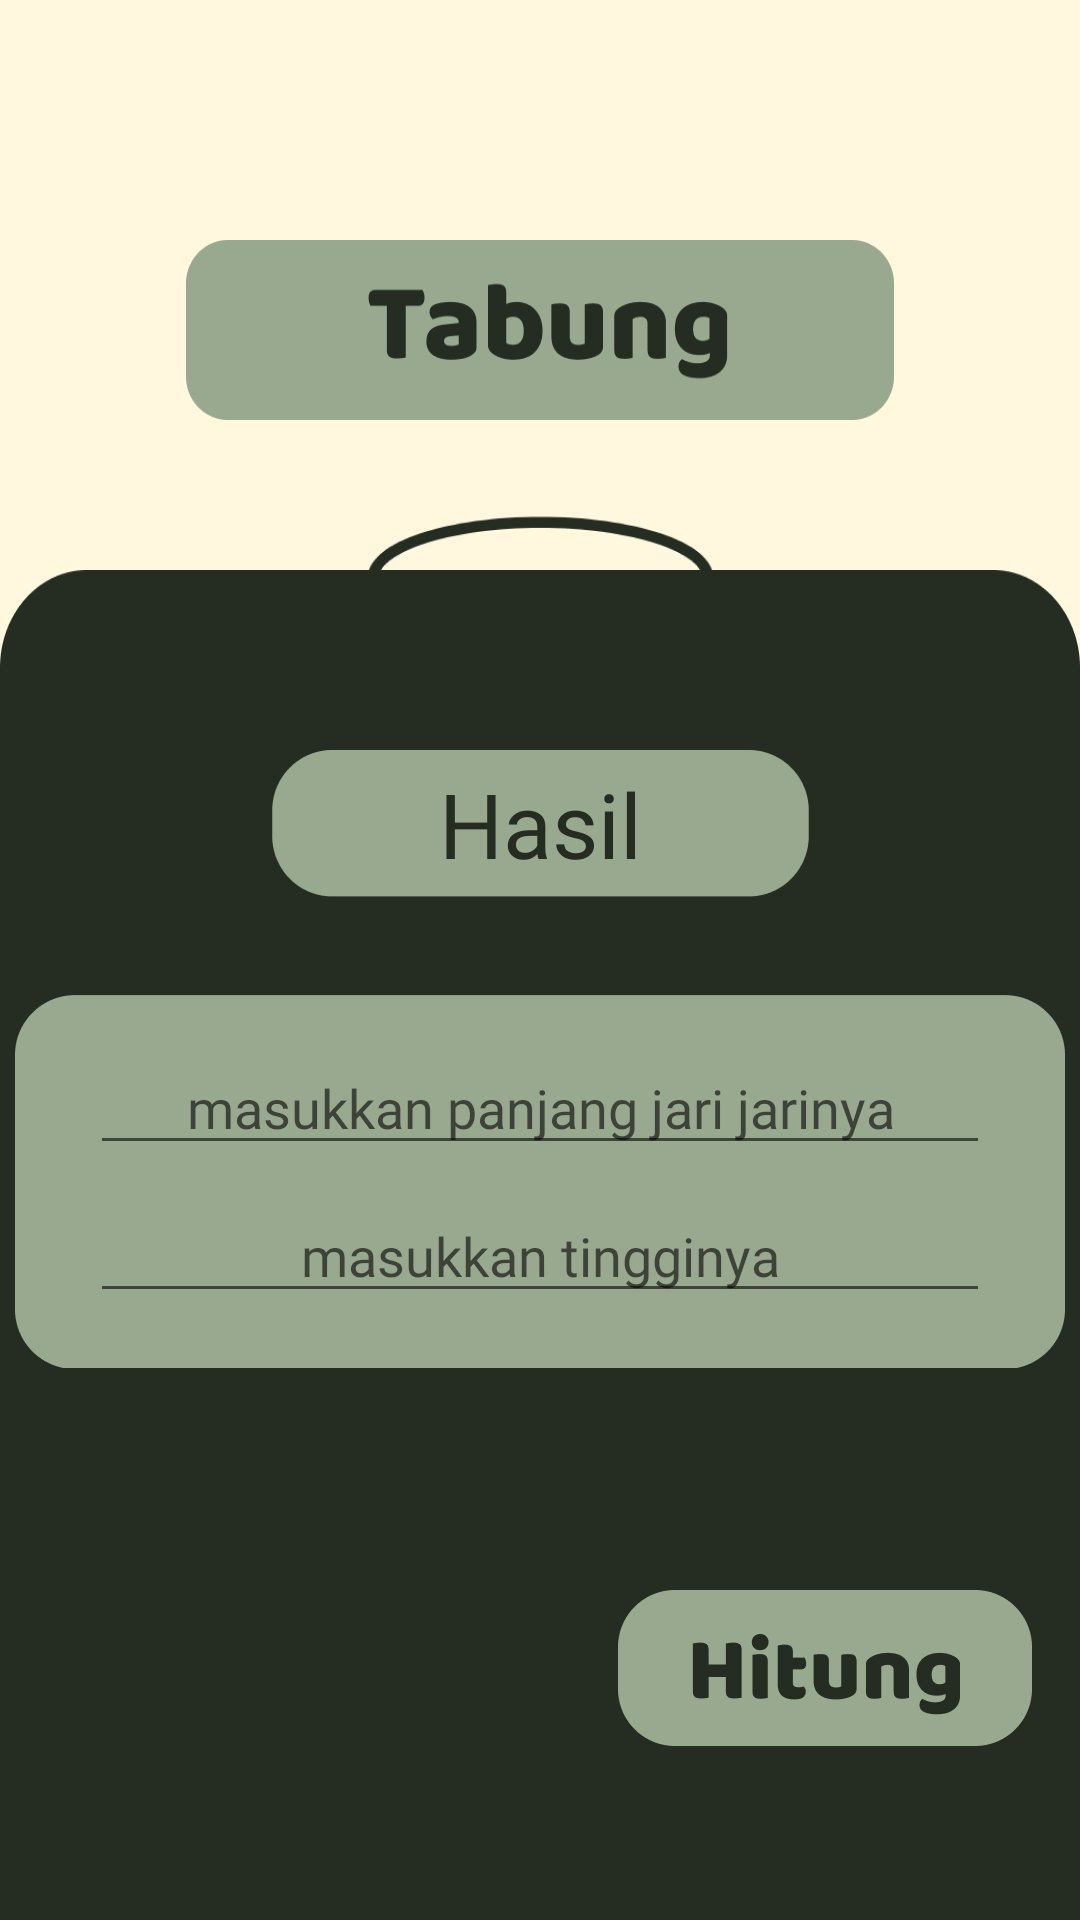

The Android layout XML behind this screen, and the referenced resources:
<!-- AndroidManifest.xml: application theme Theme.TugasPuasa -->
<!-- res/layout/activity_tabung.xml -->
<?xml version="1.0" encoding="utf-8"?>
<androidx.constraintlayout.widget.ConstraintLayout xmlns:android="http://schemas.android.com/apk/res/android"
    xmlns:app="http://schemas.android.com/apk/res-auto"
    xmlns:tools="http://schemas.android.com/tools"
    android:id="@+id/main"
    android:background="@color/pink"
    android:layout_width="match_parent"
    android:layout_height="match_parent"
    tools:context=".bangun_ruang.Tabung">

    <ImageView
        android:id="@+id/imageView"
        android:layout_width="236sp"
        android:layout_height="60sp"
        android:layout_marginTop="80dp"
        android:background="@drawable/tabungtxt"
        app:layout_constraintEnd_toEndOf="parent"
        app:layout_constraintStart_toStartOf="parent"
        app:layout_constraintTop_toTopOf="parent" />

    <ImageView
        android:id="@+id/imageView2"
        android:layout_width="175sp"
        android:layout_height="175sp"
        android:layout_marginTop="16dp"
        android:background="@drawable/tabungxml"
        app:layout_constraintEnd_toEndOf="parent"
        app:layout_constraintStart_toStartOf="parent"
        app:layout_constraintTop_toBottomOf="@id/imageView" />

    <ImageView
        android:id="@+id/imageView5"
        android:layout_width="match_parent"
        android:layout_height="450dp"
        android:background="@drawable/bawahnya"
        app:layout_constraintBottom_toBottomOf="parent"
        app:layout_constraintEnd_toEndOf="parent"
        app:layout_constraintStart_toStartOf="parent" />



    <TextView
        android:id="@+id/total"
        android:layout_width="179sp"
        android:layout_height="49sp"
        android:layout_marginTop="60dp"
        android:background="@drawable/backhasil"
        android:fontFamily="@font/blm"
        android:gravity="center"
        android:text="Hasil"
        android:textColor="@color/ijotuabet"
        android:textSize="30sp"
        app:layout_constraintEnd_toEndOf="@id/imageView5"
        app:layout_constraintStart_toStartOf="@id/imageView5"
        app:layout_constraintTop_toTopOf="@id/imageView5" />

    <ImageView
        android:id="@+id/imageView4"
        android:layout_width="350dp"
        android:layout_height="125dp"
        android:layout_marginTop="32dp"
        android:background="@drawable/backinput"
        app:layout_constraintEnd_toEndOf="@id/imageView5"
        app:layout_constraintStart_toStartOf="@id/imageView5"
        app:layout_constraintTop_toBottomOf="@id/total" />

    <EditText
        android:id="@+id/inputJarijari"
        android:layout_width="300dp"
        android:layout_height="wrap_content"
        android:layout_marginStart="16dp"
        android:layout_marginTop="16dp"
        android:layout_marginEnd="16dp"
        android:inputType="number"
        android:fontFamily="@font/blm"
        android:gravity="center"
        android:hint="masukkan panjang jari jarinya"
        android:textSize="18sp"
        app:layout_constraintEnd_toEndOf="@id/imageView4"
        app:layout_constraintStart_toStartOf="@id/imageView4"
        app:layout_constraintTop_toTopOf="@id/imageView4" />

    <EditText
        android:id="@+id/inputTinggi"
        android:layout_width="300dp"
        android:layout_height="wrap_content"
        android:layout_marginStart="16dp"
        android:layout_marginTop="8dp"
        android:layout_marginEnd="16dp"
        android:inputType="number"
        android:fontFamily="@font/blm"
        android:gravity="center"
        android:hint="masukkan tingginya"
        android:textSize="18sp"
        app:layout_constraintEnd_toEndOf="@id/imageView4"
        app:layout_constraintStart_toStartOf="@id/imageView4"
        app:layout_constraintTop_toBottomOf="@+id/inputJarijari" />

    <ImageView
        android:id="@+id/btn_hasil"
        android:layout_width="138sp"
        android:layout_height="52sp"
        android:layout_marginTop="16dp"
        android:layout_marginEnd="16dp"
        android:background="@drawable/hasilnya"
        app:layout_constraintBottom_toBottomOf="@id/imageView5"
        app:layout_constraintEnd_toEndOf="@id/imageView5"
        app:layout_constraintTop_toBottomOf="@id/imageView4" />

</androidx.constraintlayout.widget.ConstraintLayout>
<!-- resources referenced by this layout -->
<resources>
  <color name="ijotuabet">#252C21</color>
  <color name="pink">#FFF8DE</color>
  <!-- drawable backhasil: png bitmap (drawable, 2580 bytes) -->
  <!-- drawable backinput: png bitmap (drawable, 4301 bytes) -->
  <!-- drawable bawahnya: png bitmap (drawable, 9304 bytes) -->
  <!-- drawable hasilnya: png bitmap (drawable, 5593 bytes) -->
  <!-- drawable tabungtxt: png bitmap (drawable, 6840 bytes) -->
  <!-- drawable tabungxml: png bitmap (drawable, 29460 bytes) -->
  <style name="Theme.TugasPuasa" parent="Base.Theme.TugasPuasa" />
  <style name="Base.Theme.TugasPuasa" parent="Theme.AppCompat.Light.NoActionBar">
          
          
      </style>
</resources>
